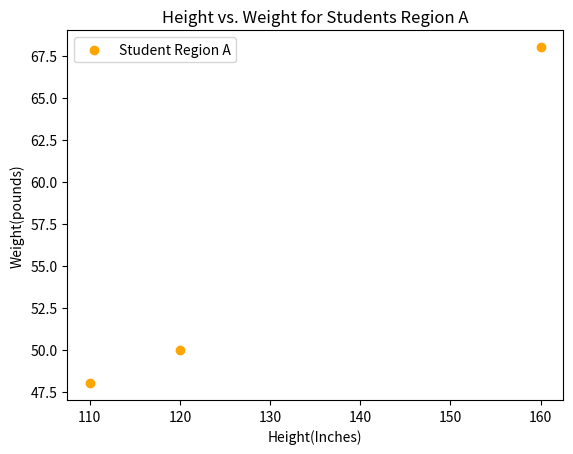

Write the Python code that produced this figure.
import matplotlib.pyplot as plt

# Plot scatter of x and y coordinates.
pounds  = [120, 110, 160]
inches  = [50, 48, 68]

plt.scatter(pounds, inches, color='orange', label='Student Region A')

# Add a legend, axis labels, and title.
plt.legend()
plt.xlabel("Height(Inches)")
plt.ylabel("Weight(pounds)")
plt.title('Height vs. Weight for Students Region A')

plt.show()
